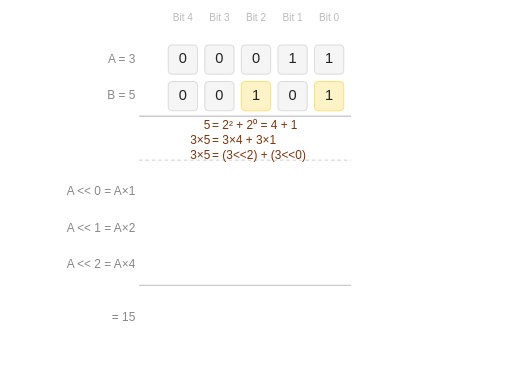
t = 0.00 s
t = 0.50 s: frame unchanged from t = 0.00 s, image omitted
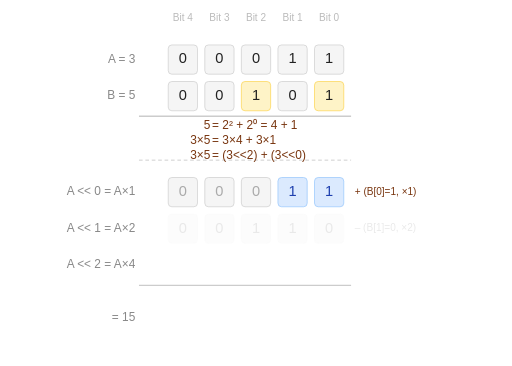
t = 1.08 s
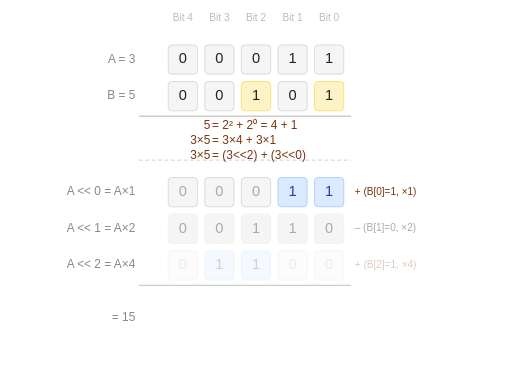
t = 1.58 s
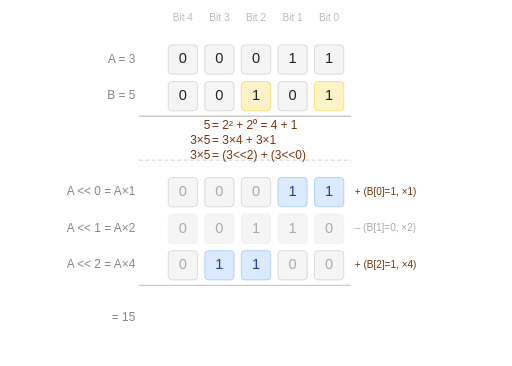
t = 2.20 s
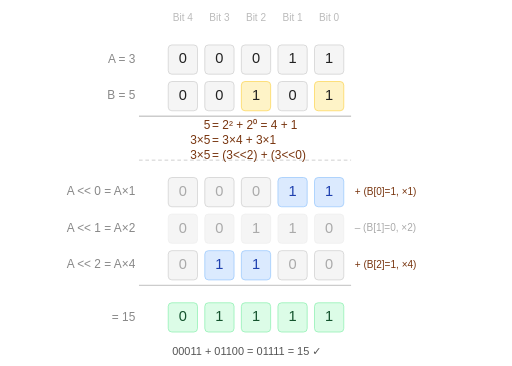
t = 2.60 s

The animated SVG that drew these frames (rendered in a browser with its animation timeline set to each time). Animation: 5 SMIL elements (animate=5); one cycle of 2.60 s.

<svg xmlns="http://www.w3.org/2000/svg" viewBox="0 0 560 400" width="560" height="400" font-family="'DIN Pro','DINPro',Arial,sans-serif">
  <style>
    text { font-family: 'DIN Pro','DINPro',Arial,sans-serif; }
    .lbl { font-size: 13px; fill: #888; text-anchor: end;    dominant-baseline: middle; }
    .hdr { font-size: 11px; fill: #bbb; text-anchor: middle; dominant-baseline: middle; }
    .n   { font-size: 16px; font-weight: 500; fill: #222;    text-anchor: middle; dominant-baseline: middle; }
    .na  { font-size: 16px; font-weight: 500; fill: #1e40af; text-anchor: middle; dominant-baseline: middle; }
    .ng  { font-size: 16px; font-weight: 500; fill: #aaa;    text-anchor: middle; dominant-baseline: middle; }
    .nk  { font-size: 16px; font-weight: 500; fill: #14532d; text-anchor: middle; dominant-baseline: middle; }
    .ann { font-size: 11px; fill: #78350f; text-anchor: start; dominant-baseline: middle; }
    .ann2{ font-size: 11px; fill: #aaa;    text-anchor: start; dominant-baseline: middle; }
    .st  { font-size: 12px; fill: #555; text-anchor: middle; dominant-baseline: middle; }
    .dec { font-size: 12px; fill: #1e40af; text-anchor: start; dominant-baseline: middle; }
  </style>

  <!--
    cols Bit4..Bit0: cx=200 240 280 320 360  step=40
    box 32x32
    label col: x=148 text-anchor:end
    annotation col: x=372
    rows cy:
      hdr     20
      A       65
      B       105
      sep1    127
      decomp  155   (text: 5 = 2²+2⁰ = 4+1)
      sep1b   175
      P0      210   A<<0 = A×1  (active)
      P1      250   A<<1 = A×2  (skip)
      P2      290   A<<2 = A×4  (active)
      sep2    312
      result  347
      status  385
  -->

  <!-- col headers -->
  <text class="hdr" x="200" y="20">Bit 4</text>
  <text class="hdr" x="240" y="20">Bit 3</text>
  <text class="hdr" x="280" y="20">Bit 2</text>
  <text class="hdr" x="320" y="20">Bit 1</text>
  <text class="hdr" x="360" y="20">Bit 0</text>

  <!-- row labels -->
  <text class="lbl" x="148" y="65">A = 3</text>
  <text class="lbl" x="148" y="105">B = 5</text>
  <text class="lbl" x="148" y="210">A &lt;&lt; 0 = A×1</text>
  <text class="lbl" x="148" y="250">A &lt;&lt; 1 = A×2</text>
  <text class="lbl" x="148" y="290">A &lt;&lt; 2 = A×4</text>
  <text class="lbl" x="148" y="347">= 15</text>

  <!-- separators -->
  <line x1="152" y1="127" x2="384" y2="127" stroke="#ccc" stroke-width="1.5"/>
  <line x1="152" y1="175" x2="384" y2="175" stroke="#ccc" stroke-width="1" stroke-dasharray="4,3"/>
  <line x1="152" y1="312" x2="384" y2="312" stroke="#ccc" stroke-width="1.5"/>

  <!-- A = 00011 -->
  <rect x="184" y="49" width="32" height="32" rx="4" fill="#f5f5f5" stroke="#ccc" stroke-width="0.75"/><text class="n" x="200" y="65">0</text>
  <rect x="224" y="49" width="32" height="32" rx="4" fill="#f5f5f5" stroke="#ccc" stroke-width="0.75"/><text class="n" x="240" y="65">0</text>
  <rect x="264" y="49" width="32" height="32" rx="4" fill="#f5f5f5" stroke="#ccc" stroke-width="0.75"/><text class="n" x="280" y="65">0</text>
  <rect x="304" y="49" width="32" height="32" rx="4" fill="#f5f5f5" stroke="#ccc" stroke-width="0.75"/><text class="n" x="320" y="65">1</text>
  <rect x="344" y="49" width="32" height="32" rx="4" fill="#f5f5f5" stroke="#ccc" stroke-width="0.75"/><text class="n" x="360" y="65">1</text>

  <!-- B = 00101, Bit2 and Bit0 highlighted static -->
  <rect x="184" y="89" width="32" height="32" rx="4" fill="#f5f5f5" stroke="#ccc" stroke-width="0.75"/><text class="n" x="200" y="105">0</text>
  <rect x="224" y="89" width="32" height="32" rx="4" fill="#f5f5f5" stroke="#ccc" stroke-width="0.75"/><text class="n" x="240" y="105">0</text>
  <rect x="264" y="89" width="32" height="32" rx="4" fill="#fef3c7" stroke="#fcd34d" stroke-width="0.75"/><text class="n" fill="#78350f" x="280" y="105">1</text>
  <rect x="304" y="89" width="32" height="32" rx="4" fill="#f5f5f5" stroke="#ccc" stroke-width="0.75"/><text class="n" x="320" y="105">0</text>
  <rect x="344" y="89" width="32" height="32" rx="4" fill="#fef3c7" stroke="#fcd34d" stroke-width="0.75"/><text class="n" fill="#78350f" x="360" y="105">1</text>

  <!-- decomposition: left part right-aligned to x=185, "=..." left-aligned from x=187 -->
  <text x="230" y="138" font-size="13" fill="#78350f" dominant-baseline="middle" text-anchor="end">5</text>
  <text x="232" y="138" font-size="13" fill="#78350f" dominant-baseline="middle" text-anchor="start">= 2² + 2⁰ = 4 + 1</text>
  <text x="230" y="154" font-size="13" fill="#78350f" dominant-baseline="middle" text-anchor="end">3×5</text>
  <text x="232" y="154" font-size="13" fill="#78350f" dominant-baseline="middle" text-anchor="start">= 3×4 + 3×1</text>
  <text x="230" y="170" font-size="13" fill="#78350f" dominant-baseline="middle" text-anchor="end">3×5</text>
  <text x="232" y="170" font-size="13" fill="#78350f" dominant-baseline="middle" text-anchor="start">= (3&lt;&lt;2) + (3&lt;&lt;0)</text>

  <!-- ======= STEP 0: A<<0 = ×1, B[0]=1, ADD, t=0.5s ======= -->
  <g opacity="0">
    <animate attributeName="opacity" values="0;1" keyTimes="0;1" dur="0.3s" begin="0.5s" fill="freeze"/>
    <rect x="184" y="194" width="32" height="32" rx="4" fill="#f5f5f5" stroke="#ccc" stroke-width="0.75"/><text class="ng" x="200" y="210">0</text>
    <rect x="224" y="194" width="32" height="32" rx="4" fill="#f5f5f5" stroke="#ccc" stroke-width="0.75"/><text class="ng" x="240" y="210">0</text>
    <rect x="264" y="194" width="32" height="32" rx="4" fill="#f5f5f5" stroke="#ccc" stroke-width="0.75"/><text class="ng" x="280" y="210">0</text>
    <rect x="304" y="194" width="32" height="32" rx="4" fill="#dbeafe" stroke="#93c5fd" stroke-width="0.75"/><text class="na" x="320" y="210">1</text>
    <rect x="344" y="194" width="32" height="32" rx="4" fill="#dbeafe" stroke="#93c5fd" stroke-width="0.75"/><text class="na" x="360" y="210">1</text>
    <text class="ann" x="388" y="210">+ (B[0]=1, ×1)</text>
  </g>

  <!-- ======= STEP 1: A<<1 = ×2, B[1]=0, SKIP, t=1s ======= -->
  <g opacity="0">
    <animate attributeName="opacity" values="0;1" keyTimes="0;1" dur="0.3s" begin="1s" fill="freeze"/>
    <rect x="184" y="234" width="32" height="32" rx="4" fill="#f5f5f5" stroke="#eee" stroke-width="0.75"/><text class="ng" x="200" y="250">0</text>
    <rect x="224" y="234" width="32" height="32" rx="4" fill="#f5f5f5" stroke="#eee" stroke-width="0.75"/><text class="ng" x="240" y="250">0</text>
    <rect x="264" y="234" width="32" height="32" rx="4" fill="#f5f5f5" stroke="#eee" stroke-width="0.75"/><text class="ng" x="280" y="250">1</text>
    <rect x="304" y="234" width="32" height="32" rx="4" fill="#f5f5f5" stroke="#eee" stroke-width="0.75"/><text class="ng" x="320" y="250">1</text>
    <rect x="344" y="234" width="32" height="32" rx="4" fill="#f5f5f5" stroke="#eee" stroke-width="0.75"/><text class="ng" x="360" y="250">0</text>
    <text class="ann2" x="388" y="250">– (B[1]=0, ×2)</text>
  </g>

  <!-- ======= STEP 2: A<<2 = ×4, B[2]=1, ADD, t=1.5s ======= -->
  <g opacity="0">
    <animate attributeName="opacity" values="0;1" keyTimes="0;1" dur="0.3s" begin="1.5s" fill="freeze"/>
    <rect x="184" y="274" width="32" height="32" rx="4" fill="#f5f5f5" stroke="#ccc" stroke-width="0.75"/><text class="ng" x="200" y="290">0</text>
    <rect x="224" y="274" width="32" height="32" rx="4" fill="#dbeafe" stroke="#93c5fd" stroke-width="0.75"/><text class="na" x="240" y="290">1</text>
    <rect x="264" y="274" width="32" height="32" rx="4" fill="#dbeafe" stroke="#93c5fd" stroke-width="0.75"/><text class="na" x="280" y="290">1</text>
    <rect x="304" y="274" width="32" height="32" rx="4" fill="#f5f5f5" stroke="#ccc" stroke-width="0.75"/><text class="ng" x="320" y="290">0</text>
    <rect x="344" y="274" width="32" height="32" rx="4" fill="#f5f5f5" stroke="#ccc" stroke-width="0.75"/><text class="ng" x="360" y="290">0</text>
    <text class="ann" x="388" y="290">+ (B[2]=1, ×4)</text>
  </g>

  <!-- ======= RESULT = 01111, t=2.2s ======= -->
  <g opacity="0">
    <animate attributeName="opacity" values="0;1" keyTimes="0;1" dur="0.4s" begin="2.2s" fill="freeze"/>
    <rect x="184" y="331" width="32" height="32" rx="4" fill="#dcfce7" stroke="#86efac" stroke-width="0.75"/><text class="nk" x="200" y="347">0</text>
    <rect x="224" y="331" width="32" height="32" rx="4" fill="#dcfce7" stroke="#86efac" stroke-width="0.75"/><text class="nk" x="240" y="347">1</text>
    <rect x="264" y="331" width="32" height="32" rx="4" fill="#dcfce7" stroke="#86efac" stroke-width="0.75"/><text class="nk" x="280" y="347">1</text>
    <rect x="304" y="331" width="32" height="32" rx="4" fill="#dcfce7" stroke="#86efac" stroke-width="0.75"/><text class="nk" x="320" y="347">1</text>
    <rect x="344" y="331" width="32" height="32" rx="4" fill="#dcfce7" stroke="#86efac" stroke-width="0.75"/><text class="nk" x="360" y="347">1</text>
  </g>

  <!-- status -->
  <text class="st" x="270" y="385" opacity="0">
    00011 + 01100 = 01111 = 15 ✓
    <animate attributeName="opacity" values="0;1" keyTimes="0;1" dur="0.3s" begin="2.2s" fill="freeze"/>
  </text>

</svg>
